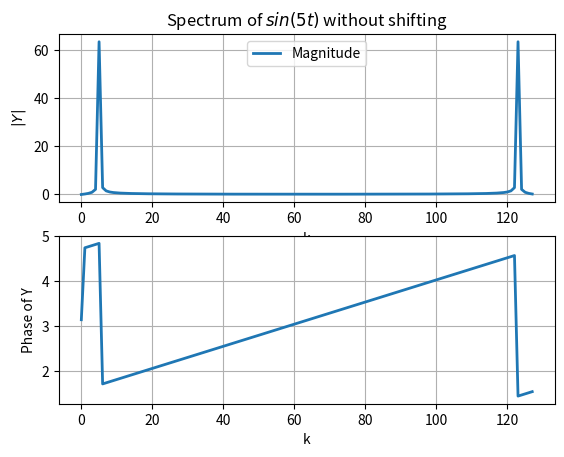
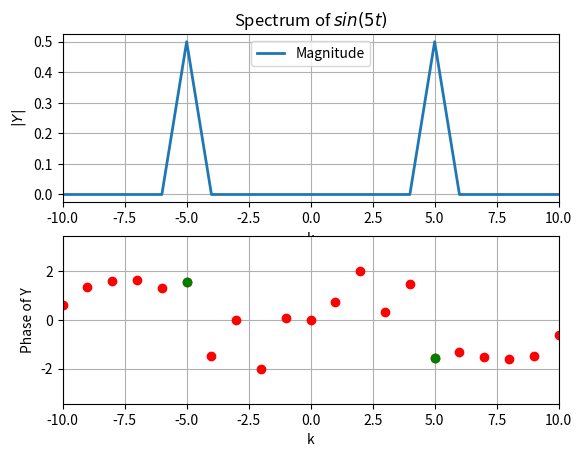
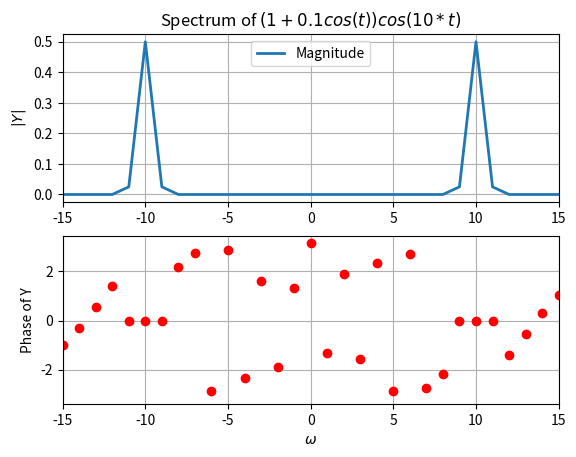
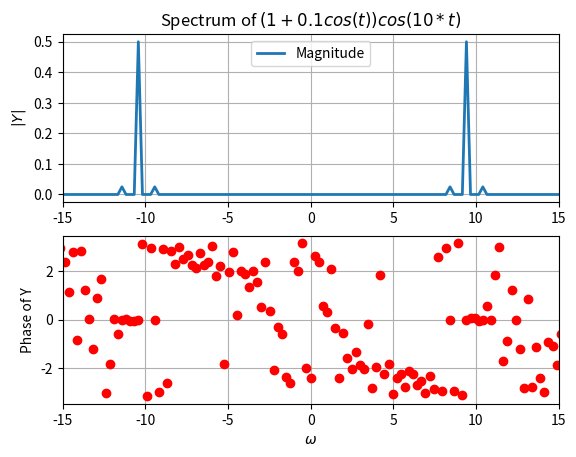
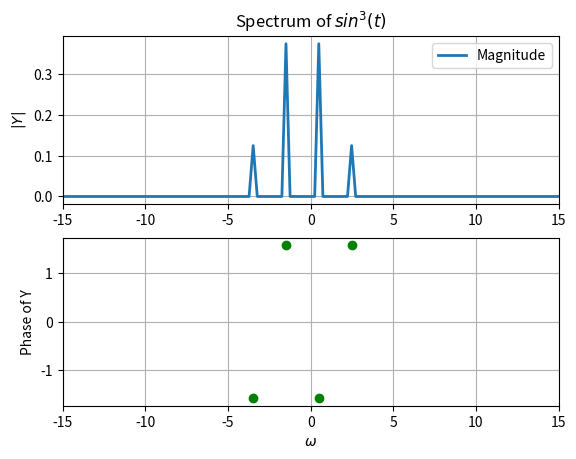
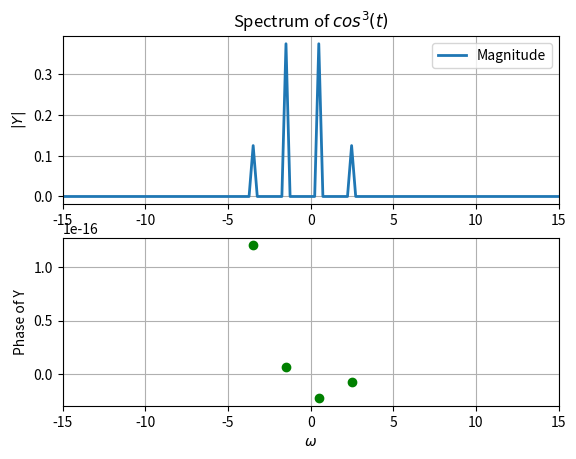
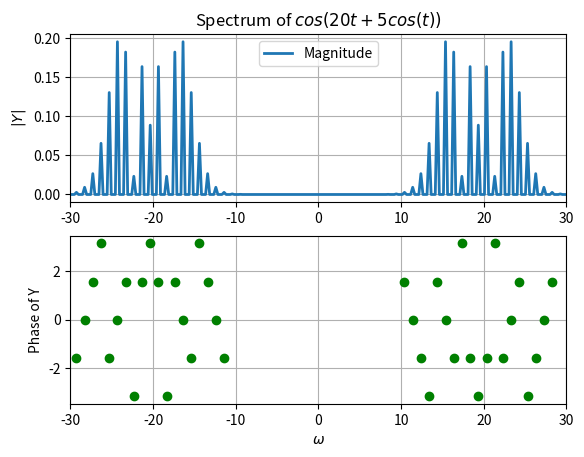
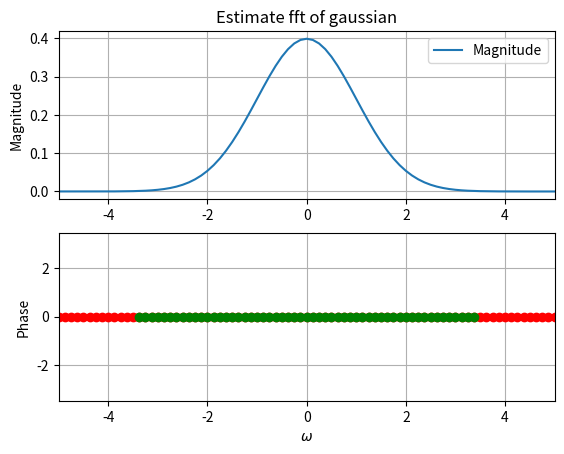
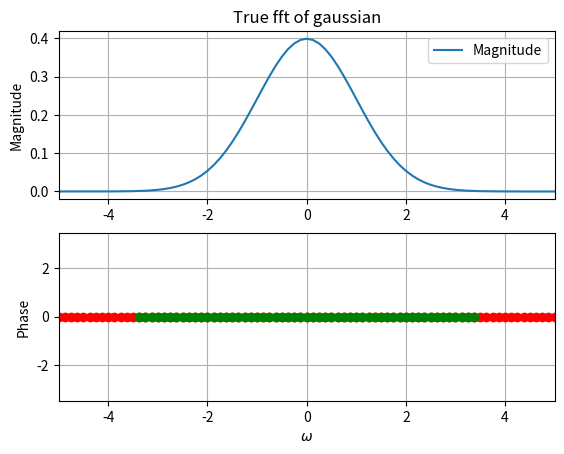

The matplotlib source for these figures, in order:
# -*- coding: utf-8 -*-
"""
Created on Wed Apr 13 11:29:51 2022

[redacted]
"""

import numpy as np
import matplotlib.pyplot as plt
import numpy.fft as fft

def gauss(x):
    return np.exp(-0.5*x**2)

def expectedfn(w):
    return 1/np.sqrt(2*np.pi) * np.exp(-w**2/2)

### Question 1

# Random data
x = np.random.rand(100)
X = fft.fft(x)
y = fft.ifft(X)
print(abs(x-y).max())

# Sepctrum of sin(5t) no shift
x = np.linspace(0, 2*np.pi, 128)
y = np.sin(5*x)
Y = fft.fft(y)
plt.figure()
plt.subplot(2,1,1)
plt.title(r"Spectrum of $sin(5t)$ without shifting")
plt.plot(abs(Y), lw = 2, label = "Magnitude")
plt.xlabel("k");plt.ylabel(r"$|Y|$")
plt.grid();plt.legend()
plt.subplot(2,1,2)
plt.xlabel("k");plt.ylabel("Phase of Y")
plt.plot(np.unwrap(np.angle(Y)), lw = 2)
plt.grid()
plt.show()

# Sepctrum of sin(5t) with shift

x = np.linspace(0, 2*np.pi, 128, endpoint = False)
y = np.sin(5*x)
Y = fft.fftshift(fft.fft(y))/128
w = np.linspace(-64,63,128)
plt.figure()
plt.subplot(2,1,1)
plt.title(r"Spectrum of $sin(5t)$")
plt.plot(w,abs(Y), lw = 2, label = "Magnitude")
plt.xlim([-10,10])
plt.xlabel("k");plt.ylabel(r"$|Y|$")
plt.grid();plt.legend()
plt.subplot(2,1,2)
ii = np.where(abs(Y)>1e-3)
plt.xlabel("k");plt.ylabel("Phase of Y")
plt.plot(w, np.angle(Y), "ro", lw = 2)
plt.plot(w[ii], np.angle(Y[ii]), "go", lw = 2)
plt.xlim([-10,10])
plt.grid()
plt.show()

# Spectrum of (1+0.1cos(t))cos(10t)
t = np.linspace(0, 2*np.pi, 128, endpoint = False)
y = (1+0.1*np.cos(t))*np.cos(10*t)
Y = fft.fftshift(fft.fft(y))/128
w = np.linspace(-64,63,128)
plt.figure()
plt.subplot(2,1,1)
plt.title(r"Spectrum of $(1+0.1cos(t))cos(10*t)$")
plt.plot(w,abs(Y), lw = 2, label = "Magnitude")
plt.xlim([-15,15])
plt.ylabel(r"$|Y|$")
plt.grid();plt.legend()
plt.subplot(2,1,2)
plt.xlabel(r"$\omega$");plt.ylabel("Phase of Y")
plt.plot(w, np.angle(Y), "ro", lw = 2)
plt.xlim([-15,15])
plt.grid()
plt.show()

# Spectrum of (1+0.1cos(t))cos(10t) with more points

t = np.linspace(-4*np.pi, 4*np.pi, 512, endpoint = False)
y = (1+0.1*np.cos(t))*np.cos(10*t)
Y = fft.fftshift(fft.fft(y))/512
w = np.linspace(-64,63,512, False)
plt.figure()
plt.subplot(2,1,1)
plt.title(r"Spectrum of $(1+0.1cos(t))cos(10*t)$")
plt.plot(w,abs(Y), lw = 2, label = "Magnitude")
plt.xlim([-15,15])
plt.ylabel(r"$|Y|$")
plt.grid();plt.legend()
plt.subplot(2,1,2)
plt.xlabel(r"$\omega$");plt.ylabel("Phase of Y")
plt.plot(w, np.angle(Y), "ro", lw = 2)
plt.xlim([-15,15])
plt.grid()
plt.show()

### Question 2

# Spectrum of sin^3(t)

t = np.linspace(-4*np.pi, 4*np.pi, 512, endpoint = False)
y = np.sin(t)**3
Y = fft.fftshift(fft.fft(y))/512
w = np.linspace(-64,63,512, False)
plt.figure()
plt.subplot(2,1,1)
plt.title(r"Spectrum of $sin^3(t)$")
plt.plot(w,abs(Y), lw = 2, label = "Magnitude")
plt.xlim([-15,15])
plt.ylabel(r"$|Y|$")
plt.grid();plt.legend()
plt.subplot(2,1,2)
plt.xlabel(r"$\omega$");plt.ylabel("Phase of Y")
ii=np.where(abs(Y)>1e-3)
plt.plot(w[ii], np.angle(Y[ii]), "go", lw = 2)
plt.xlim([-15,15])
plt.grid()
plt.show()

# Spectrum of cos^3(t)

t = np.linspace(-4*np.pi, 4*np.pi, 512, endpoint = False)
y = np.cos(t)**3
Y = fft.fftshift(fft.fft(y))/512
w = np.linspace(-64,63,512, False)
plt.figure()
plt.subplot(2,1,1)
plt.title(r"Spectrum of $cos^3(t)$")
plt.plot(w,abs(Y), lw = 2, label = "Magnitude")
plt.xlim([-15,15])
plt.ylabel(r"$|Y|$")
plt.grid();plt.legend()
plt.subplot(2,1,2)
plt.xlabel(r"$\omega$");plt.ylabel("Phase of Y")
ii=np.where(abs(Y)>1e-3)
plt.plot(w[ii], np.angle(Y[ii]), "go", lw = 2)
plt.xlim([-15,15])
plt.grid()
plt.show()

### Question 3

t = np.linspace(-4*np.pi, 4*np.pi, 512, endpoint = False)
y = np.cos(20*t + 5*np.cos(t))
Y = fft.fftshift(fft.fft(y))/512
w = np.linspace(-64,63,512, False)
plt.figure()
plt.subplot(2,1,1)
plt.title(r"Spectrum of $cos(20t + 5cos(t))$")
plt.plot(w,abs(Y), lw = 2, label = "Magnitude")
plt.xlim([-30,30])
plt.ylabel(r"$|Y|$")
plt.grid();plt.legend()
plt.subplot(2,1,2)
plt.xlabel(r"$\omega$");plt.ylabel("Phase of Y")
ii=np.where(abs(Y)>1e-3)
plt.plot(w[ii], np.angle(Y[ii]), "go", lw = 2)
plt.xlim([-30,30])
plt.grid()
plt.show()

### Question 4

Yold = 0;iters=0;N=128;T=8*np.pi
err = 1e-6+1
while err>1e-6:
    x = np.linspace(-T/2, T/2, N, False)
    w = np.linspace(-N*np.pi/T, N*np.pi/T, N, False)
    y = gauss(x)
    Y=fft.fftshift(fft.fft(fft.ifftshift(y)))*T/(2*np.pi*N)
    err = sum(abs(Y[::2]-Yold))
    Yold = Y
    iters+=1
    T*=2
    N*=2

true_err = sum(abs(Y-expectedfn(w)))
print(f"True Error = {true_err}")

mag = abs(Y)
phi = np.angle(Y)
phi[np.where(mag<1e-6)]=0
plt.figure()
plt.subplot(2,1,1)
plt.plot(w,abs(Y), label = "Magnitude")
plt.xlim([-5,5])
plt.ylabel('Magnitude')
plt.title("Estimate fft of gaussian")
plt.grid();plt.legend()
plt.subplot(2,1,2)
plt.plot(w,np.angle(Y),'ro')
ii=np.where(abs(Y)>1e-3)
plt.plot(w[ii],np.angle(Y[ii]),'go')
plt.xlim([-5,5])
plt.ylabel("Phase")
plt.xlabel(r"$\omega$")
plt.grid()
plt.show()

# Plotting expected output
    
Y_ = expectedfn(w)

mag = abs(Y_)
phi = np.angle(Y_)
phi[np.where(mag<1e-6)]=0
plt.figure()
plt.subplot(2,1,1)
plt.plot(w,abs(Y), label = "Magnitude")
plt.xlim([-5,5])
plt.ylabel('Magnitude')
plt.title("True fft of gaussian")
plt.grid();plt.legend()
plt.subplot(2,1,2)
plt.plot(w,np.angle(Y),'ro')
ii=np.where(abs(Y)>1e-3)
plt.plot(w[ii],np.angle(Y[ii]),'go')
plt.xlim([-5,5])
plt.xlabel(r"$\omega$")
plt.ylabel("Phase")
plt.grid()
plt.show()




